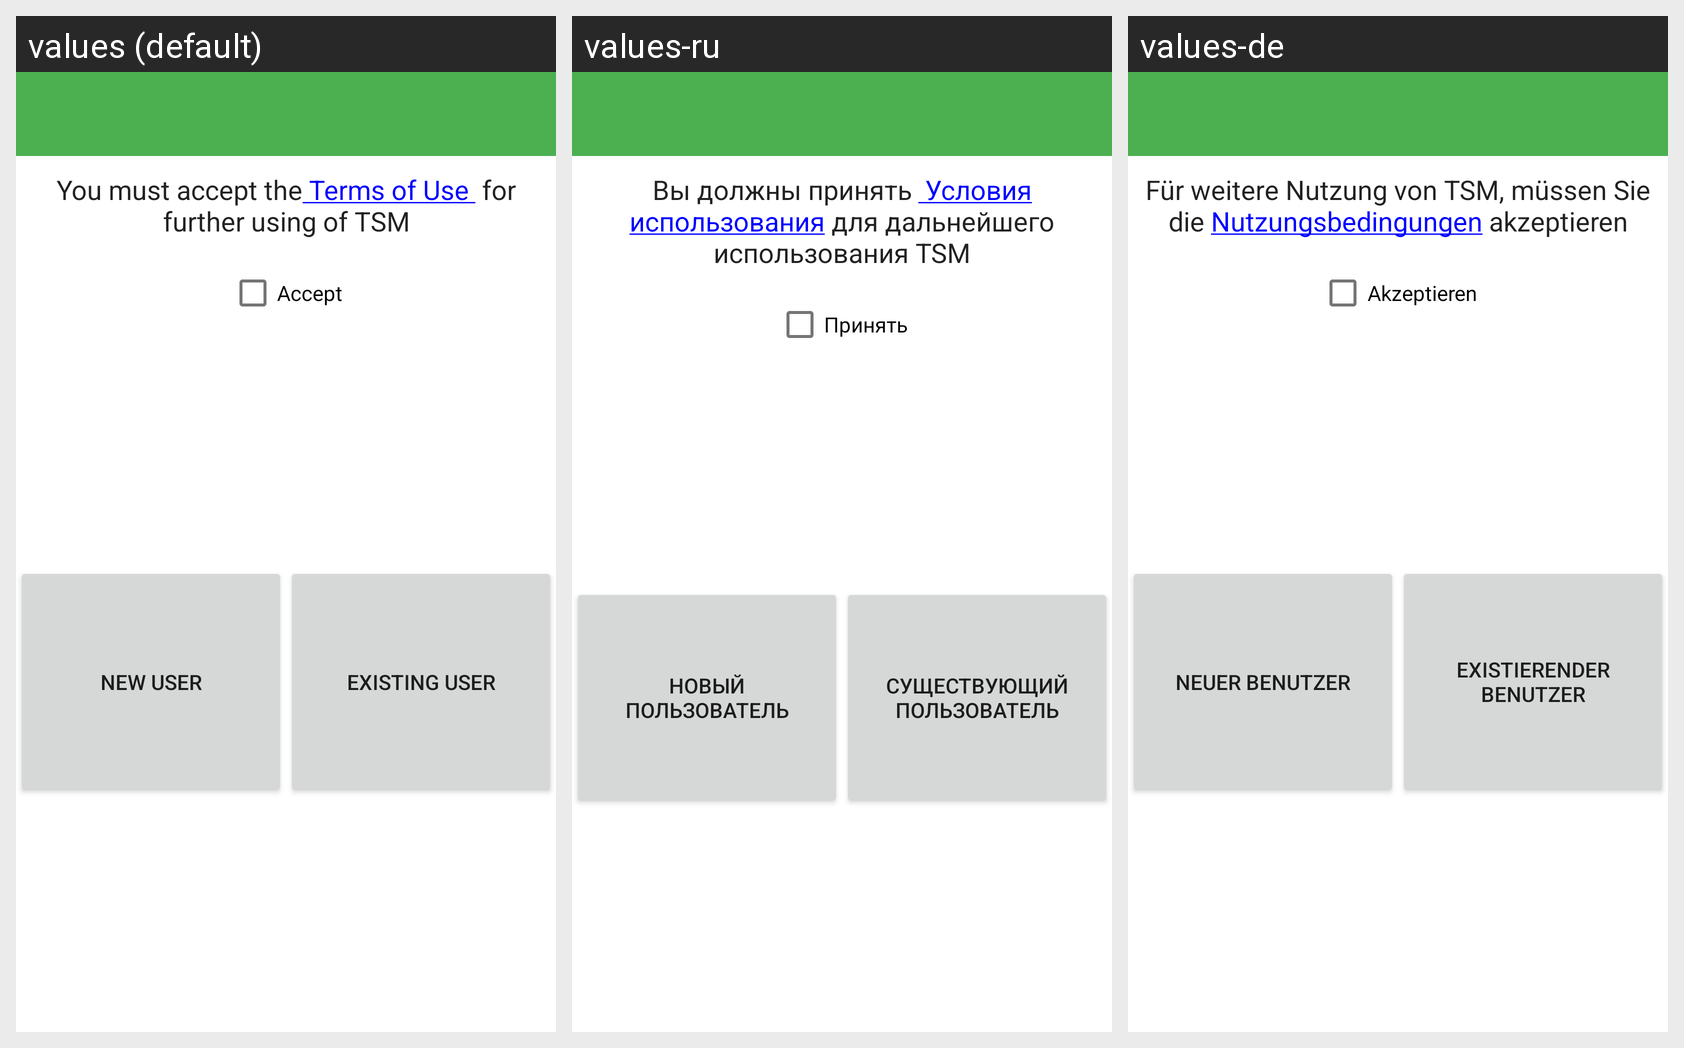

Here is an Android app screen in its default locale and in the app's own translations. Write out the translated-string differences for the strings that appear on this screen.
Android screen res/layout/activity_tsm_sign_in_entry_points.xml rendered under 3 locales, left to right: values (default), values-ru, values-de. Device: Nexus 5 (rendered at 1080×1920; each locale shown at half size, 540×960, under a caption strip naming it); theme AppTheme.
Strings drawn on this screen, with the default value and each locale's value (text and hints the layout hard-codes, and strings that could not be matched under every locale, appear in the picture but are not listed):

lbl_accept_term_of_use
  values: Accept
  values-ru: Принять
  values-de: Akzeptieren

btn_new_user
  values: New user
  values-ru: Новый пользователь
  values-de: Neuer Benutzer

btn_existing_user
  values: Existing user
  values-ru: Существующий пользователь
  values-de: Existierender Benutzer
